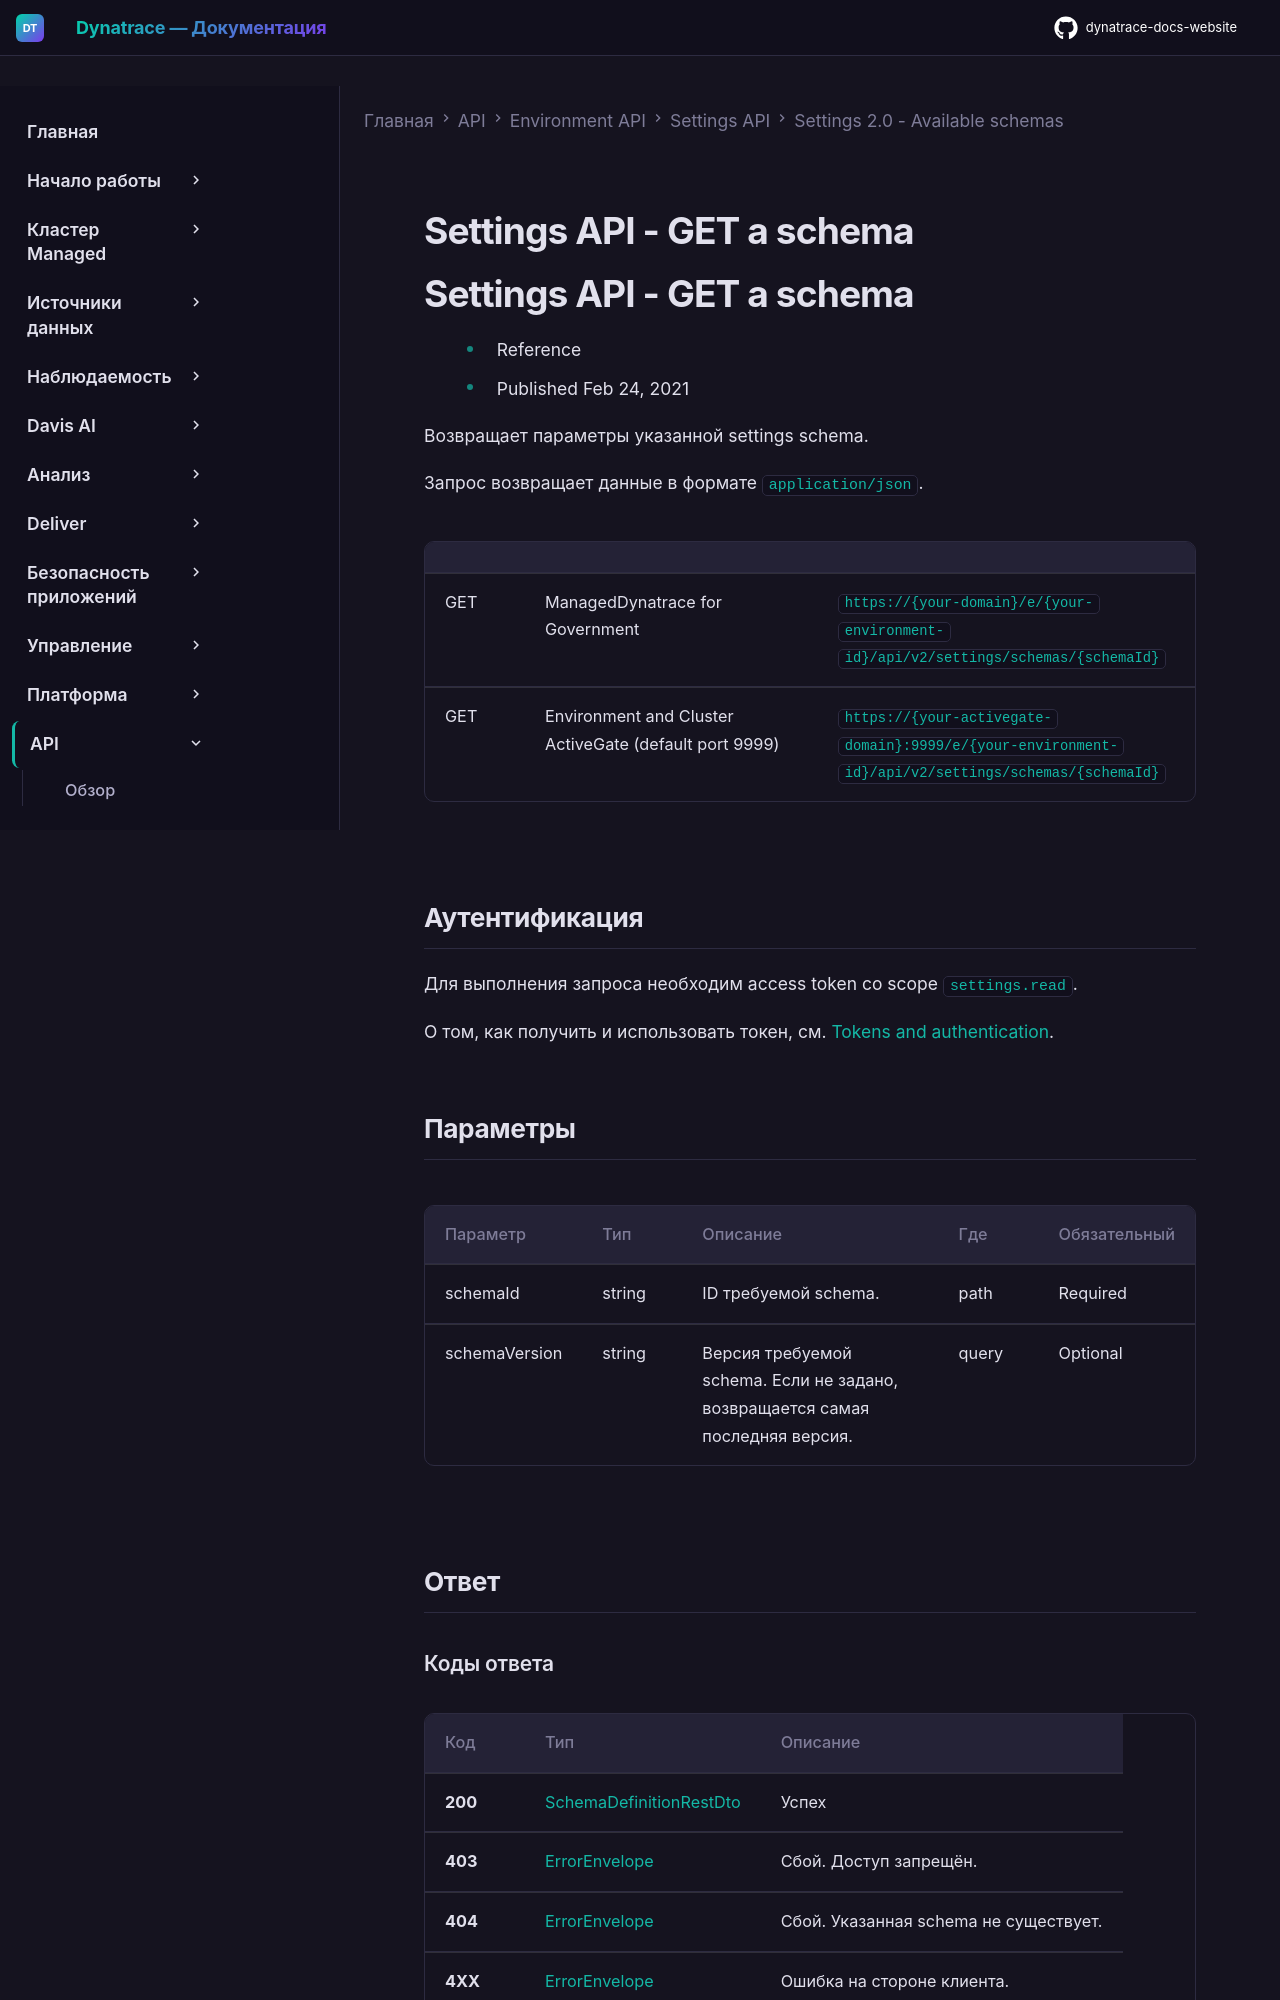

repository: Yerkebulan-Ardabayev/dynatrace-docs-website · page: managed-ru/dynatrace-api/environment-api/settings/schemas/get-schema/index.html · generator: mkdocs

---
title: Settings API - GET a schema
source: https://docs.dynatrace.com/managed/dynatrace-api/environment-api/settings/schemas/get-schema
scraped: 2026-05-12T11:31:24.476700
---

# Settings API - GET a schema

# Settings API - GET a schema

* Reference
* Published Feb 24, 2021

Возвращает параметры указанной settings schema.

Запрос возвращает данные в формате `application/json`.

|  |  |  |
| --- | --- | --- |
| GET | ManagedDynatrace for Government | `https://{your-domain}/e/{your-environment-id}/api/v2/settings/schemas/{schemaId}` |
| GET | Environment and Cluster ActiveGate (default port 9999) | `https://{your-activegate-domain}:9999/e/{your-environment-id}/api/v2/settings/schemas/{schemaId}` |

## Аутентификация

Для выполнения запроса необходим access token со scope `settings.read`.

О том, как получить и использовать токен, см. [Tokens and authentication](/managed/discover-dynatrace/references/dynatrace-api/basics/dynatrace-api-authentication).
